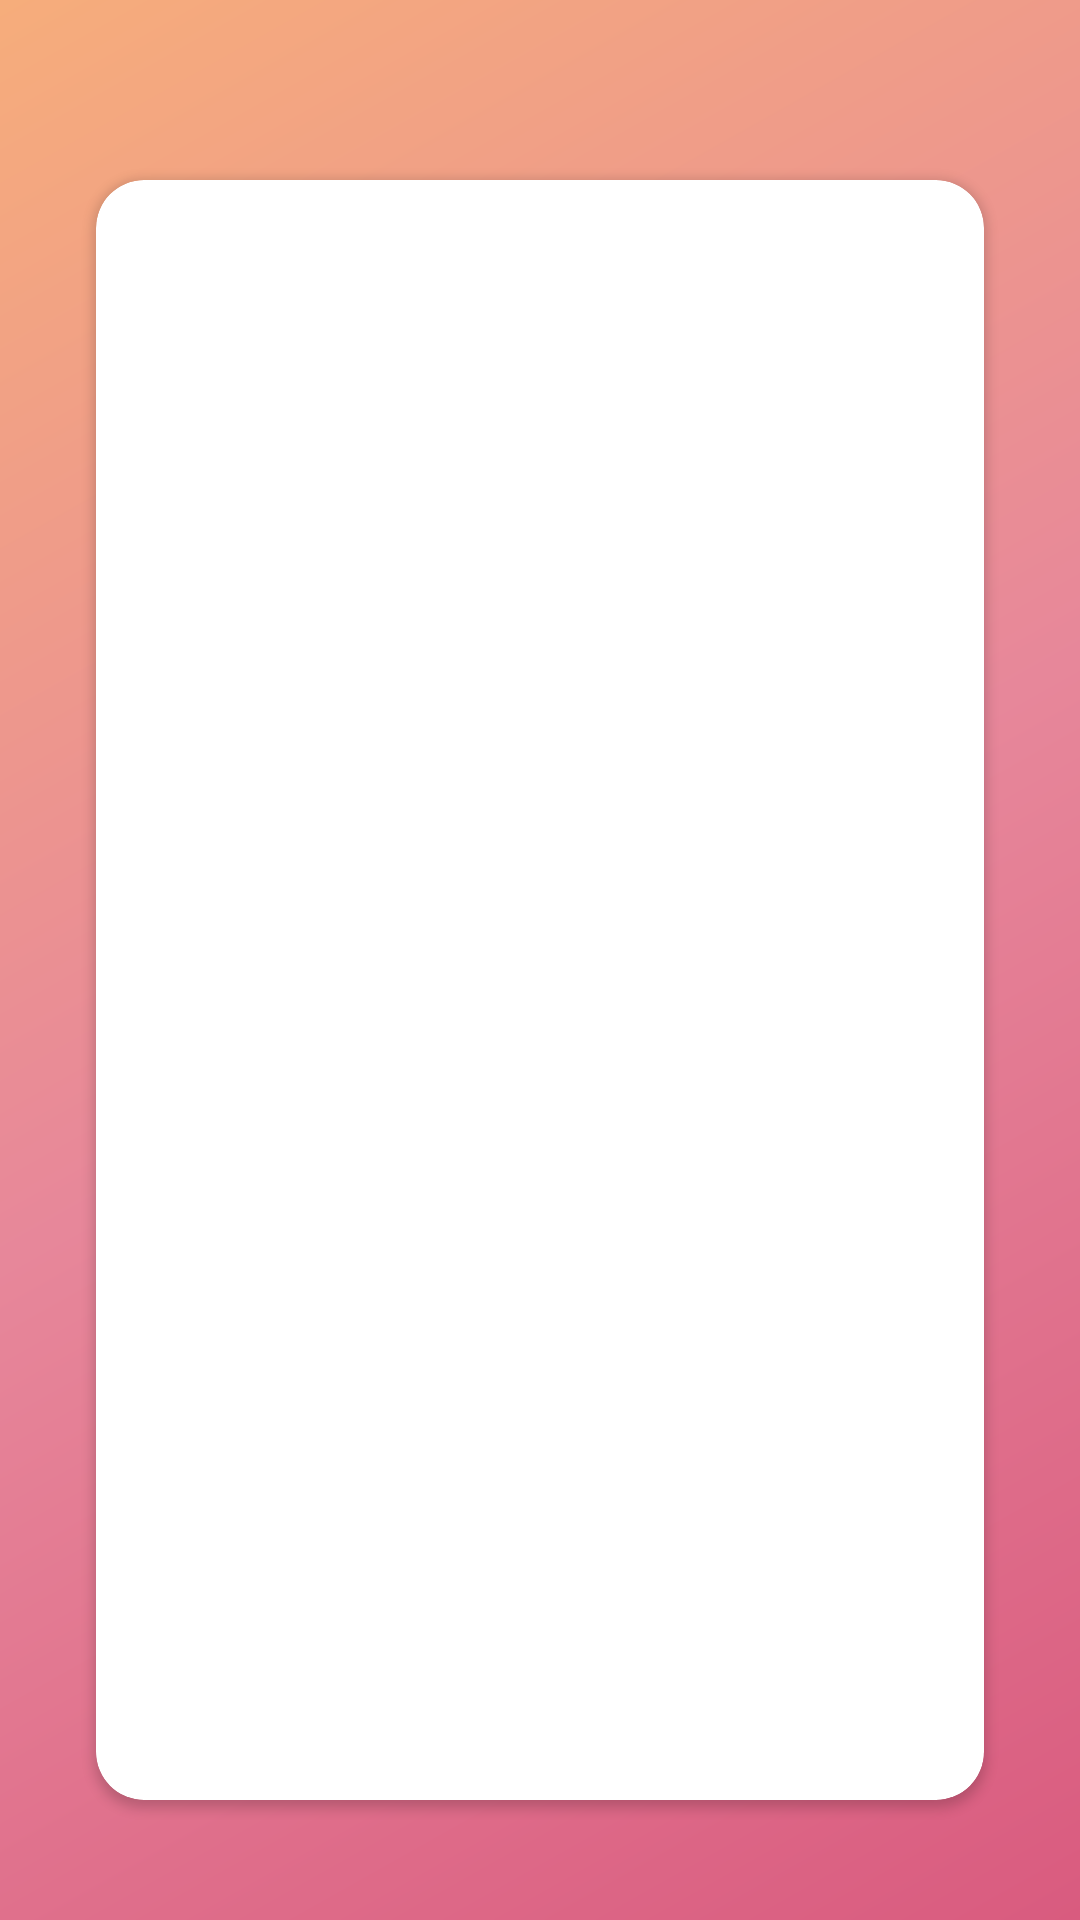

This screen was rendered from an Android layout file. Write that file and the resources it references.
<!-- AndroidManifest.xml: application theme Theme.Assignment2_Fragment -->
<!-- res/layout/activity_main.xml -->
<?xml version="1.0" encoding="utf-8"?>
<androidx.constraintlayout.widget.ConstraintLayout xmlns:android="http://schemas.android.com/apk/res/android"
    xmlns:app="http://schemas.android.com/apk/res-auto"
    xmlns:tools="http://schemas.android.com/tools"
    android:id="@+id/main"
    android:layout_width="match_parent"
    android:layout_height="match_parent"
    android:background="@drawable/background_color"
    tools:context=".MainActivity">
    <androidx.cardview.widget.CardView
        android:layout_width="match_parent"
        android:layout_height="match_parent"
        android:layout_marginStart="32dp"
        android:layout_marginEnd="32dp"
        android:layout_marginTop="60dp"
        android:layout_marginBottom="40dp"
        app:cardCornerRadius="16dp"
        app:layout_constraintBottom_toBottomOf="parent"
        app:layout_constraintEnd_toEndOf="parent"
        app:layout_constraintStart_toStartOf="parent"
        app:layout_constraintTop_toTopOf="parent">

        <FrameLayout
            android:id="@+id/frameLayout"
            android:layout_width="match_parent"
            android:layout_height="match_parent">

        </FrameLayout>
    </androidx.cardview.widget.CardView>
</androidx.constraintlayout.widget.ConstraintLayout>
<!-- resources referenced by this layout -->
<resources>
  <!-- drawable background_color (drawable) -->
  <?xml version="1.0" encoding="utf-8"?>
  <shape xmlns:android="http://schemas.android.com/apk/res/android"
      xmlns:tools="http://schemas.android.com/tools"
      tools:ignore="ExtraText">
      <gradient
          android:type="linear"
          android:angle="315"
          android:startColor="#F6AD7B"
          android:centerColor="#E7879A"
          android:endColor="#D95B7F"/>
  </shape>
  <style name="Theme.Assignment2_Fragment" parent="Base.Theme.Assignment2_Fragment" />
  <style name="Base.Theme.Assignment2_Fragment" parent="Theme.Material3.DayNight.NoActionBar">
          
          
      </style>
</resources>
